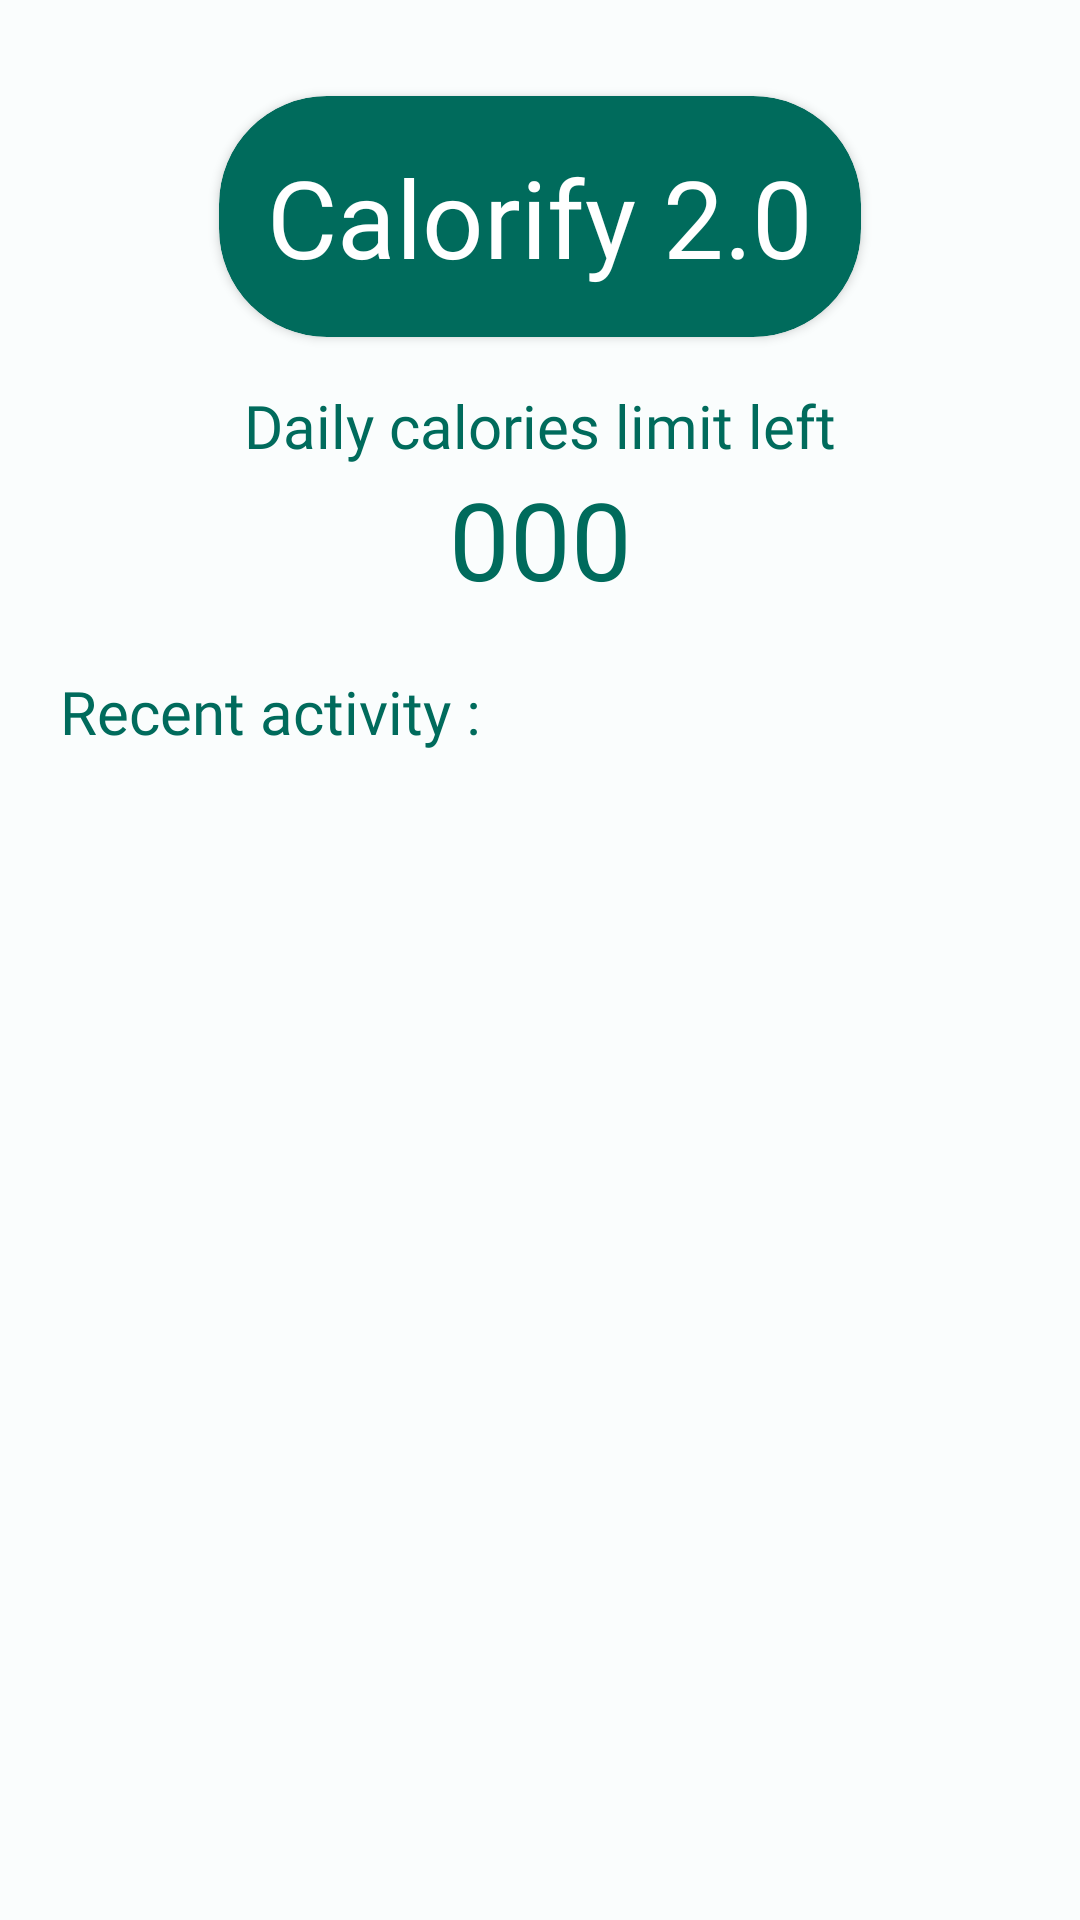

This screen was rendered from an Android layout file. Write that file and the resources it references.
<!-- AndroidManifest.xml: application theme Theme.Calorify20 -->
<!-- res/layout/fragment_home.xml -->
<?xml version="1.0" encoding="utf-8"?>
<androidx.constraintlayout.widget.ConstraintLayout xmlns:android="http://schemas.android.com/apk/res/android"
    xmlns:tools="http://schemas.android.com/tools"
    android:layout_width="match_parent"
    android:layout_height="match_parent"
    xmlns:app="http://schemas.android.com/apk/res-auto"
    tools:context=".mainApp.HomeFragment">

    <androidx.cardview.widget.CardView
        android:id="@+id/home_Title_Container"
        android:layout_width="wrap_content"
        android:layout_height="wrap_content"
        android:backgroundTint="@color/md_theme_light_primary"
        app:cardCornerRadius="@dimen/standart_title"
        app:layout_constraintTop_toTopOf="parent"
        app:layout_constraintStart_toStartOf="parent"
        app:layout_constraintEnd_toEndOf="parent"
        android:layout_marginTop="@dimen/wider_margin"
        >

        <TextView
            android:id="@+id/home_Title"
            android:layout_width="wrap_content"
            android:layout_height="wrap_content"
            android:text="@string/app_name"
            android:textSize="@dimen/standart_title"
            android:fontFamily="@font/montserrat_alternates_black"
            android:textColor="@color/white"
            android:layout_margin="@dimen/standart_margin"
            />


    </androidx.cardview.widget.CardView>

    <TextView
        android:id="@+id/home_Daily_Text_Small"
        android:layout_width="wrap_content"
        android:layout_height="wrap_content"
        android:text="Daily calories limit left"
        android:textSize="@dimen/standart_header"
        android:textColor="@color/md_theme_light_primary"
        android:fontFamily="@font/montserrat_alternates"
        app:layout_constraintTop_toBottomOf="@id/home_Title_Container"
        app:layout_constraintStart_toStartOf="parent"
        app:layout_constraintEnd_toEndOf="parent"
        android:layout_marginTop="@dimen/standart_margin"
        />

    <TextView
        android:id="@+id/home_Daily_Text_Big"
        android:layout_width="wrap_content"
        android:layout_height="wrap_content"
        android:text="000"
        android:textColor="@color/md_theme_light_primary"
        android:textSize="@dimen/standart_title"
        android:fontFamily="@font/montserrat_alternates_black"
        app:layout_constraintTop_toBottomOf="@id/home_Daily_Text_Small"
        app:layout_constraintStart_toStartOf="parent"
        app:layout_constraintEnd_toEndOf="parent"
        />

    <TextView
        android:id="@+id/home_Recent_Activity_Text"
        android:layout_width="wrap_content"
        android:layout_height="wrap_content"
        android:text="Recent activity :"
        android:textSize="@dimen/standart_header"
        app:layout_constraintTop_toBottomOf="@id/home_Daily_Text_Big"
        app:layout_constraintStart_toStartOf="parent"
        android:textColor="@color/md_theme_light_primary"
        android:fontFamily="@font/montserrat_alternates_bold"
        android:layout_margin="@dimen/standart_header"
        />

    <androidx.recyclerview.widget.RecyclerView
        android:id="@+id/home_Recent_Rv"
        android:layout_width="match_parent"
        android:layout_height="wrap_content"
        tools:itemCount="3"
        tools:listitem="@layout/recycler_activity_item"
        app:layout_constraintTop_toBottomOf="@id/home_Recent_Activity_Text"
        />





</androidx.constraintlayout.widget.ConstraintLayout>
<!-- res/layout/recycler_activity_item.xml (included above) -->
<?xml version="1.0" encoding="utf-8"?>
<androidx.cardview.widget.CardView xmlns:android="http://schemas.android.com/apk/res/android"
    android:layout_width="match_parent"
    android:layout_height="wrap_content"
    xmlns:app="http://schemas.android.com/apk/res-auto"
    android:layout_margin="@dimen/standart_margin"
    android:elevation="@dimen/little_gap"
    android:id="@+id/activity_Container"
    app:cardCornerRadius="@dimen/standart_margin"
    >

    <androidx.constraintlayout.widget.ConstraintLayout
        android:id="@+id/activity_Content"
        android:layout_width="match_parent"
        android:layout_height="match_parent"
        android:layout_margin="@dimen/little_gap"
        >

        <TextView
            android:id="@+id/activity_Type"
            android:layout_width="wrap_content"
            android:layout_height="wrap_content"
            app:layout_constraintStart_toStartOf="parent"
            app:layout_constraintTop_toTopOf="parent"
            android:text="INTAKE / OUTTAKE"
            android:textSize="@dimen/standart_text"
            android:textColor="@color/md_theme_light_primary"
            android:fontFamily="@font/montserrat_alternates_bold"
            />


        <TextView
            android:id="@+id/activity_Time"
            android:layout_width="wrap_content"
            android:layout_height="wrap_content"
            app:layout_constraintStart_toStartOf="parent"
            app:layout_constraintTop_toBottomOf="@id/activity_Type"
            android:text="00 : 00 AM / PM"
            android:textSize="@dimen/standart_text"
            android:textColor="@color/md_theme_light_primary"
            android:fontFamily="@font/montserrat_alternates_bold"
            />


        <TextView
            android:id="@+id/activity_Occasion"
            android:layout_width="wrap_content"
            android:layout_height="wrap_content"
            app:layout_constraintStart_toStartOf="parent"
            app:layout_constraintTop_toBottomOf="@id/activity_Time"
            android:text="What occasion ?"
            android:textSize="@dimen/standart_text"
            android:textColor="@color/md_theme_light_primary"
            android:fontFamily="@font/montserrat_alternates"
            android:layout_marginTop="@dimen/standart_margin"
            />

        <TextView
            android:id="@+id/activity_Item"
            android:layout_width="wrap_content"
            android:layout_height="wrap_content"
            app:layout_constraintStart_toStartOf="parent"
            app:layout_constraintTop_toBottomOf="@id/activity_Occasion"
            android:text="What is the food / exercise ?"
            android:textSize="@dimen/standart_text"
            android:textColor="@color/md_theme_light_primary"
            android:fontFamily="@font/montserrat_alternates"
            />

        <TextView
            android:id="@+id/activity_Calory"
            android:layout_width="wrap_content"
            android:layout_height="wrap_content"
            app:layout_constraintEnd_toEndOf="parent"
            app:layout_constraintTop_toTopOf="parent"
            app:layout_constraintBottom_toBottomOf="parent"
            android:text="00"
            android:textSize="@dimen/big_margin"
            android:textColor="@color/md_theme_light_primary"
            android:fontFamily="@font/montserrat_alternates_black"
            android:layout_marginEnd="@dimen/standart_margin"
            />



    </androidx.constraintlayout.widget.ConstraintLayout>

</androidx.cardview.widget.CardView>
<!-- resources referenced by this layout -->
<resources>
  <color name="md_theme_light_primary">#006B5C</color>
  <color name="white">#FFFFFF</color>
  <dimen name="big_margin">48dp</dimen>
  <dimen name="little_gap">8dp</dimen>
  <dimen name="standart_header">20dp</dimen>
  <dimen name="standart_margin">16dp</dimen>
  <dimen name="standart_text">14dp</dimen>
  <dimen name="standart_title">36dp</dimen>
  <dimen name="wider_margin">32dp</dimen>
  <string name="app_name">Calorify 2.0</string>
  <color name="md_theme_light_onPrimary">#FFFFFF</color>
  <color name="md_theme_light_primaryContainer">#68FADD</color>
  <color name="md_theme_light_onPrimaryContainer">#00201A</color>
  <color name="md_theme_light_secondary">#8F4E00</color>
  <color name="md_theme_light_onSecondary">#FFFFFF</color>
  <color name="md_theme_light_secondaryContainer">#FFDCC2</color>
  <color name="md_theme_light_onSecondaryContainer">#2E1500</color>
  <color name="md_theme_light_tertiary">#6E25F6</color>
  <color name="md_theme_light_onTertiary">#FFFFFF</color>
  <color name="md_theme_light_tertiaryContainer">#E9DDFF</color>
  <color name="md_theme_light_onTertiaryContainer">#22005D</color>
  <color name="md_theme_light_error">#B42800</color>
  <color name="md_theme_light_errorContainer">#FFDAD2</color>
  <color name="md_theme_light_onError">#FFFFFF</color>
  <color name="md_theme_light_onErrorContainer">#3C0700</color>
  <color name="md_theme_light_background">#FAFDFD</color>
  <color name="md_theme_light_onBackground">#191C1D</color>
  <color name="md_theme_light_outline">#6F797A</color>
  <color name="md_theme_light_inverseOnSurface">#EFF1F1</color>
  <color name="md_theme_light_inverseSurface">#2E3132</color>
  <color name="md_theme_light_surface">#F8FAFA</color>
  <color name="md_theme_light_onSurface">#191C1D</color>
  <color name="md_theme_light_surfaceVariant">#DBE4E6</color>
  <color name="md_theme_light_onSurfaceVariant">#3F484A</color>
  <color name="md_theme_light_inversePrimary">#44DDC1</color>
</resources>
